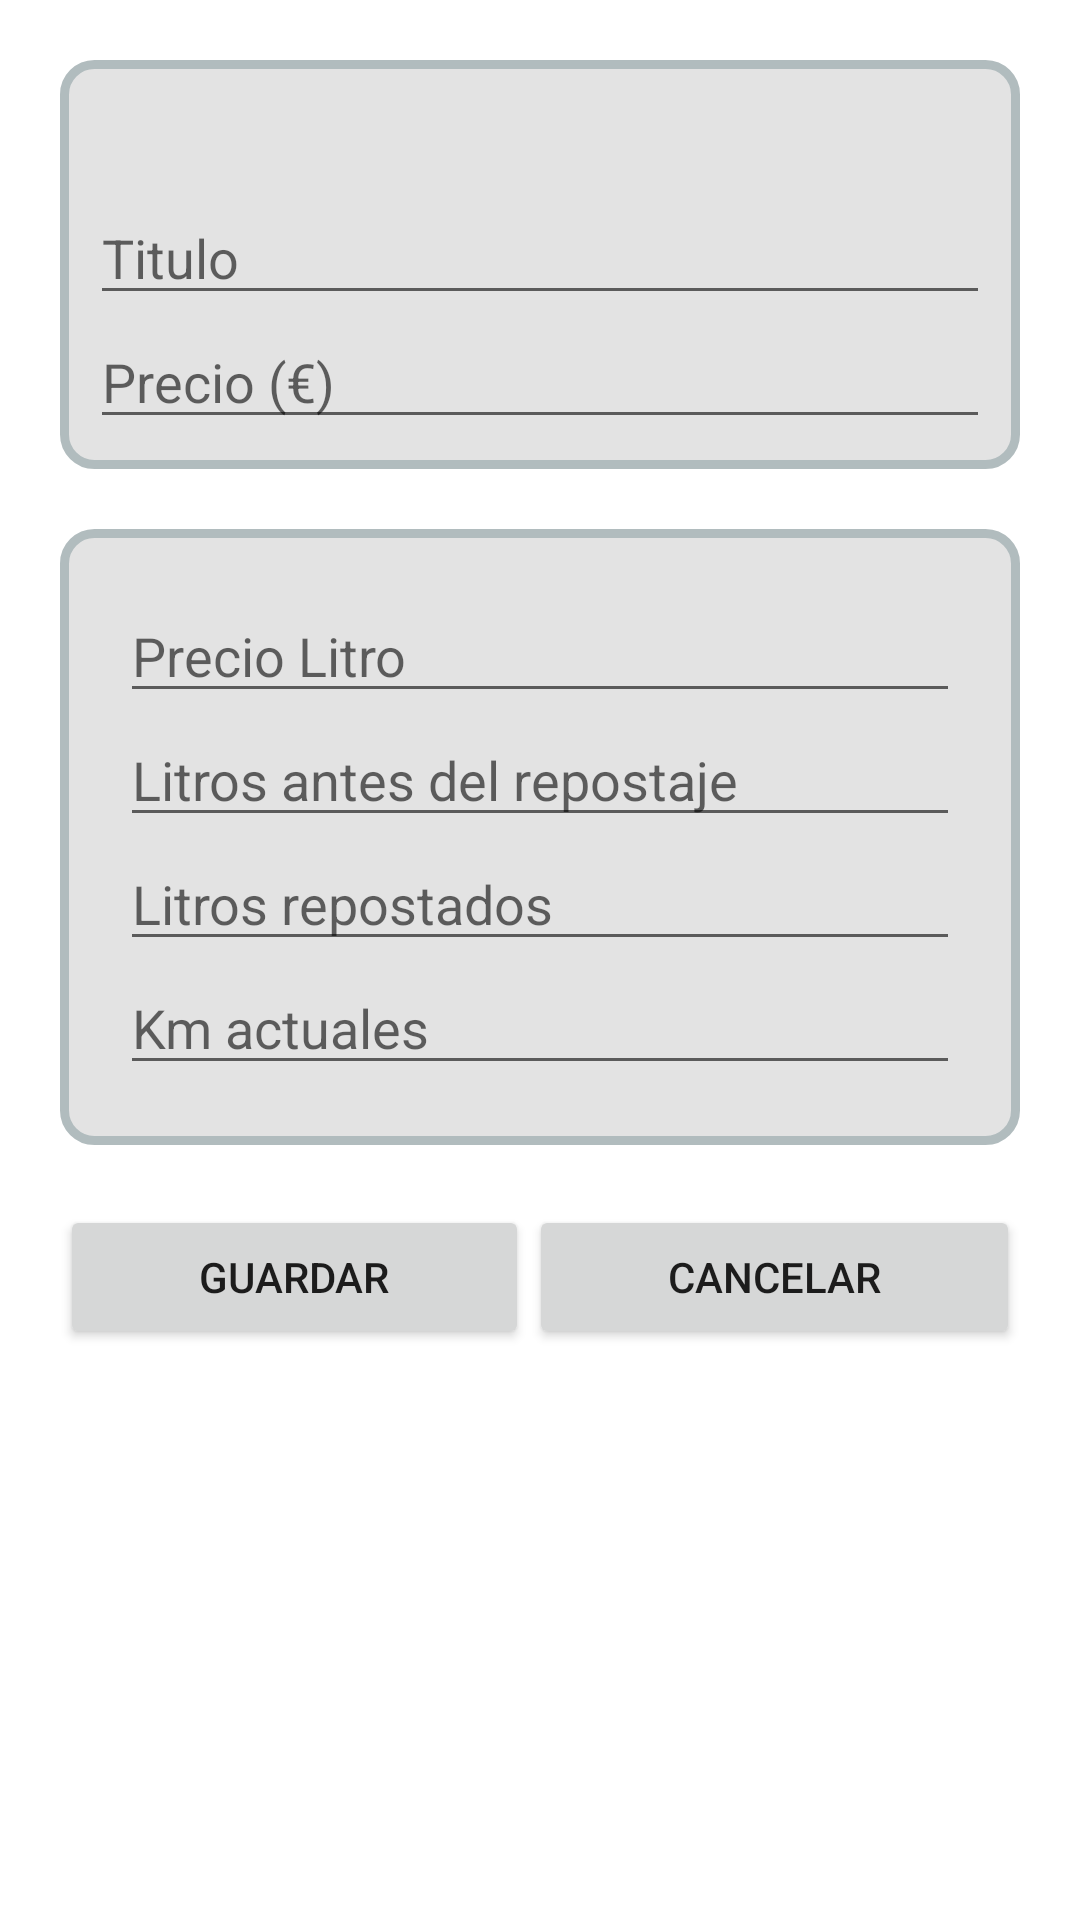

Reconstruct the res/layout file that produces this screen, plus the resources it refers to.
<!-- AndroidManifest.xml: application theme Theme.CarManager -->
<!-- res/layout/add_expen_layout.xml -->
<?xml version="1.0" encoding="utf-8"?>
<LinearLayout xmlns:android="http://schemas.android.com/apk/res/android"
    xmlns:app="http://schemas.android.com/apk/res-auto"
    xmlns:tools="http://schemas.android.com/tools"
    android:layout_width="match_parent"
    android:layout_height="match_parent"
    tools:context=".ui.AddExpenseActivity"
    android:orientation="vertical"
    android:padding="20dp">


    <LinearLayout
        android:background="@drawable/layout_bg"
        android:layout_width="match_parent"
        android:layout_height="wrap_content"
        android:padding="10dp"
        android:layout_marginBottom="0dp"
        android:orientation="vertical">

        <TextView
            android:layout_width="match_parent"
            android:layout_height="wrap_content"
            android:id="@+id/lbl_tipo_categ"
            android:textSize="25dp"/>
        <EditText
            android:layout_width="match_parent"
            android:layout_height="wrap_content"
            android:id="@+id/titulo_gasto"
            android:hint="Titulo"/>

        <EditText
            android:layout_width="match_parent"
            android:layout_height="wrap_content"
            android:id="@+id/precio_gasto"
            android:inputType="number"
            android:hint="Precio (€)"/>
    </LinearLayout>

    <LinearLayout
        android:id="@+id/layout_rep"
        android:background="@drawable/layout_bg"
        android:layout_width="match_parent"
        android:layout_height="wrap_content"
        android:padding="20dp"
        android:layout_marginTop="20dp"
        android:orientation="vertical">

        <EditText
            android:layout_width="match_parent"
            android:layout_height="wrap_content"
            android:id="@+id/precio_litro"
            android:hint="Precio Litro"/>

        <EditText
            android:layout_width="match_parent"
            android:layout_height="wrap_content"
            android:id="@+id/litros_antes"
            android:inputType="number"
            android:hint="Litros antes del repostaje"/>
        <EditText
            android:layout_width="match_parent"
            android:layout_height="wrap_content"
            android:id="@+id/litros_repostados"
            android:inputType="number"
            android:hint="Litros repostados"/>
        <EditText
            android:layout_width="match_parent"
            android:layout_height="wrap_content"
            android:id="@+id/km_actuales"
            android:inputType="number"
            android:hint="Km actuales"/>
    </LinearLayout>
    <LinearLayout
        android:layout_width="match_parent"
        android:layout_height="wrap_content"
        android:layout_marginTop="20dp"
        android:weightSum="2">

        <Button
            android:layout_width="wrap_content"
            android:layout_height="wrap_content"
            android:id="@+id/btn_guardar_gasto"
            android:text="Guardar"

            android:layout_weight="1"
            />
        <Button
            android:layout_width="wrap_content"
            android:layout_height="wrap_content"
            android:id="@+id/btn_back_gasto"
            android:text="Cancelar"
            android:layout_weight="1"/>
    </LinearLayout>


</LinearLayout>
<!-- resources referenced by this layout -->
<resources>
  <!-- drawable layout_bg (drawable) -->
  <?xml version="1.0" encoding="UTF-8"?>
  <shape xmlns:android="http://schemas.android.com/apk/res/android">
      <solid android:color="#e3e3e3"/>
      <stroke android:width="3dp" android:color="#B1BCBE" />
      <corners android:radius="10dp"/>
      <padding android:left="0dp" android:top="0dp" android:right="0dp" android:bottom="0dp" />
  </shape>
  <style name="Theme.CarManager" parent="Theme.MaterialComponents.DayNight.DarkActionBar">
          
          <item name="colorPrimary">@color/cardview_dark_background</item>
          <item name="colorPrimaryVariant">@color/purple_700</item>
          <item name="colorOnPrimary">@color/white</item>
          
          <item name="colorSecondary">@color/teal_200</item>
          <item name="colorSecondaryVariant">@color/teal_700</item>
          <item name="colorOnSecondary">@color/black</item>
          
          <item name="android:statusBarColor" tools:targetApi="l">@color/cardview_dark_background</item>
          
      </style>
  <color name="purple_700">#FF3700B3</color>
  <color name="white">#FFFFFFFF</color>
  <color name="teal_200">#FF03DAC5</color>
  <color name="teal_700">#FF018786</color>
  <color name="black">#FF000000</color>
</resources>
